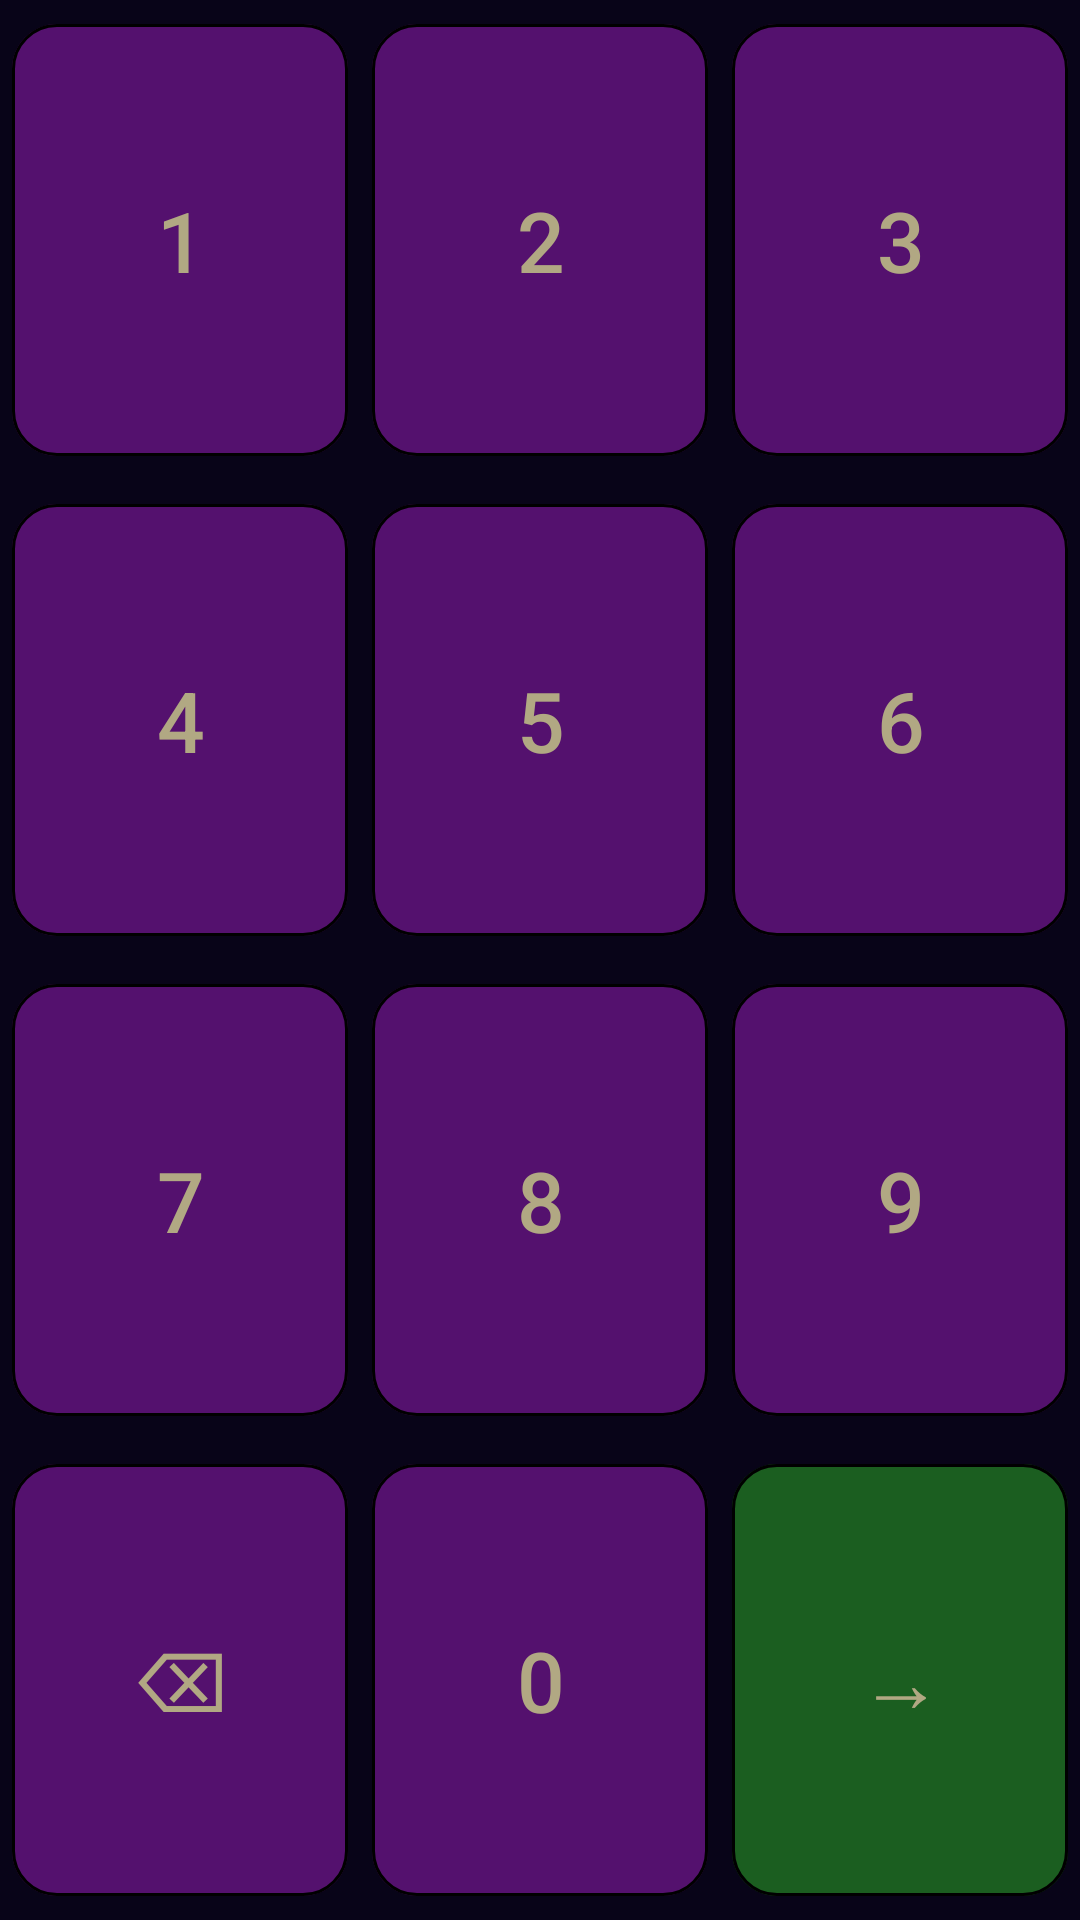

Android layout source for this screen:
<!-- AndroidManifest.xml: application theme Base.Theme.TwoMinutesMathQuiz -->
<!-- res/layout/game_screen_input.xml -->
<?xml version="1.0" encoding="utf-8"?>
<androidx.constraintlayout.widget.ConstraintLayout xmlns:android="http://schemas.android.com/apk/res/android"
    android:layout_width="match_parent"
    android:layout_height="match_parent"
    android:padding="@dimen/input_buttons_layout_padding"
    xmlns:app="http://schemas.android.com/apk/res-auto">

            <com.google.android.material.button.MaterialButton
                android:id="@+id/button1"
                android:layout_width="0dp"
                 android:layout_height="0dp"
                android:gravity="center"
                android:text="@string/symbol_1"
                app:layout_constraintTop_toTopOf="parent"
                app:layout_constraintStart_toStartOf="parent"
                app:layout_constraintEnd_toStartOf="@+id/button2"
                app:layout_constraintBottom_toTopOf="@id/button4"
                android:soundEffectsEnabled="false"
                style="?attr/input_button_style"
                />

            <com.google.android.material.button.MaterialButton
                android:id="@+id/button2"
                android:layout_width="0dp"
                android:layout_height="0dp"
                android:gravity="center"
                android:text="@string/symbol_2"
                app:layout_constraintTop_toTopOf="parent"
                app:layout_constraintStart_toEndOf="@+id/button1"
                app:layout_constraintEnd_toStartOf="@+id/button3"
                app:layout_constraintBottom_toTopOf="@id/button5"
                android:soundEffectsEnabled="false"
                style="?attr/input_button_style"
                />

            <com.google.android.material.button.MaterialButton
                android:id="@+id/button3"
                android:layout_width="0dp"
                android:layout_height="0dp"
                android:gravity="center"
                android:text="@string/symbol_3"
                app:layout_constraintTop_toTopOf="parent"
                app:layout_constraintStart_toEndOf="@+id/button2"
                app:layout_constraintEnd_toEndOf="parent"
                app:layout_constraintBottom_toTopOf="@id/button6"
                android:soundEffectsEnabled="false"
                style="?attr/input_button_style"
                />

            <com.google.android.material.button.MaterialButton
                android:id="@+id/button4"
                android:layout_width="0dp"
                android:layout_height="0dp"
                android:gravity="center"
                android:text="@string/symbol_4"
                 app:layout_constraintTop_toBottomOf="@id/button1"
                app:layout_constraintStart_toStartOf="parent"
                app:layout_constraintEnd_toStartOf="@id/button5"
                app:layout_constraintBottom_toTopOf="@id/button7"
                android:soundEffectsEnabled="false"
                style="?attr/input_button_style"
                />

         <com.google.android.material.button.MaterialButton
                android:id="@+id/button5"
                android:layout_width="0dp"
                android:layout_height="0dp"
                android:gravity="center"
                android:text="@string/symbol_5"
                 app:layout_constraintTop_toBottomOf="@id/button2"
                app:layout_constraintStart_toEndOf="@+id/button4"
                app:layout_constraintEnd_toStartOf="@id/button6"
                app:layout_constraintBottom_toTopOf="@id/button8"
             android:soundEffectsEnabled="false"
                style="?attr/input_button_style"
                />

            <com.google.android.material.button.MaterialButton
                android:id="@+id/button6"
                android:layout_width="0dp"
                android:layout_height="0dp"                
                android:gravity="center"
                android:text="@string/symbol_6"
                 app:layout_constraintTop_toBottomOf="@id/button3"
                app:layout_constraintStart_toEndOf="@+id/button5"
                app:layout_constraintEnd_toEndOf="parent"
                app:layout_constraintBottom_toTopOf="@id/button9"
                android:soundEffectsEnabled="false"
                style="?attr/input_button_style"
                />

            <com.google.android.material.button.MaterialButton
                android:id="@+id/button7"
                android:layout_width="0dp"
                android:layout_height="0dp"
                android:gravity="center"
                android:text="@string/symbol_7"
                app:layout_constraintTop_toBottomOf="@id/button4"
                app:layout_constraintStart_toStartOf="parent"
                app:layout_constraintEnd_toStartOf="@id/button8"
                app:layout_constraintBottom_toTopOf="@id/buttonBackspace"
                android:soundEffectsEnabled="false"
                style="?attr/input_button_style"
                />

            <com.google.android.material.button.MaterialButton
                android:id="@+id/button8"
                android:layout_width="0dp"
                android:layout_height="0dp"
                android:gravity="center"
                android:text="@string/symbol_8"
                app:layout_constraintTop_toBottomOf="@id/button5"
                app:layout_constraintStart_toEndOf="@+id/button7"
                app:layout_constraintEnd_toStartOf="@id/button9"
                app:layout_constraintBottom_toTopOf="@id/button0"
                android:soundEffectsEnabled="false"
                style="?attr/input_button_style"
                />

            <com.google.android.material.button.MaterialButton
                android:id="@+id/button9"
                android:layout_width="0dp"
                 android:layout_height="0dp"
                android:gravity="center"
                android:text="@string/symbol_9"
                 app:layout_constraintTop_toBottomOf="@id/button6"
                app:layout_constraintStart_toEndOf="@+id/button8"
                app:layout_constraintEnd_toEndOf="parent"
                app:layout_constraintBottom_toTopOf="@id/buttonEnter"
                android:soundEffectsEnabled="false"
                style="?attr/input_button_style"
                />

            <com.google.android.material.button.MaterialButton
                android:id="@+id/buttonBackspace"
                android:layout_width="0dp"
                android:layout_height="0dp"
                android:gravity="center"
                android:text="@string/symbol_backspace"
                app:layout_constraintTop_toBottomOf="@id/button7"
                app:layout_constraintStart_toStartOf="parent"
                app:layout_constraintEnd_toStartOf="@id/button0"
                app:layout_constraintBottom_toBottomOf="parent"
                android:soundEffectsEnabled="false"
                style="?attr/input_button_style"
                />

            <com.google.android.material.button.MaterialButton
                android:id="@+id/button0"
                android:layout_width="0dp"
                android:layout_height="0dp"
                android:gravity="center"
                android:text="@string/symbol_0"
                 app:layout_constraintTop_toBottomOf="@id/button8"
                app:layout_constraintStart_toEndOf="@id/buttonBackspace"
                app:layout_constraintEnd_toStartOf="@id/buttonEnter"
                app:layout_constraintBottom_toBottomOf="parent"
                android:soundEffectsEnabled="false"
                style="?attr/input_button_style"
                />

            <com.google.android.material.button.MaterialButton
                android:id="@+id/buttonEnter"
                android:layout_width="0dp"
                android:layout_height="0dp"
                android:gravity="center"
                android:text="@string/symbol_enter"
                app:layout_constraintTop_toBottomOf="@id/button9"
                app:layout_constraintStart_toEndOf="@id/button0"
                app:layout_constraintEnd_toEndOf="parent"
                app:layout_constraintBottom_toBottomOf="parent"
                android:soundEffectsEnabled="false"
                style="?attr/input_enter_button_style"
                />


</androidx.constraintlayout.widget.ConstraintLayout>
<!-- resources referenced by this layout -->
<resources>
  <dimen name="input_buttons_layout_padding">0dp</dimen>
  <string name="symbol_0" translatable="false">  0  </string>
  <string name="symbol_1" translatable="false">  1  </string>
  <string name="symbol_2" translatable="false">  2  </string>
  <string name="symbol_3" translatable="false">  3  </string>
  <string name="symbol_4" translatable="false">  4  </string>
  <string name="symbol_5" translatable="false">  5  </string>
  <string name="symbol_6" translatable="false">  6  </string>
  <string name="symbol_7" translatable="false">  7  </string>
  <string name="symbol_8" translatable="false">  8  </string>
  <string name="symbol_9" translatable="false">  9  </string>
  <string name="symbol_backspace" translatable="false">⌫</string>
  <string name="symbol_enter" translatable="false"> → </string>
  <color name="primary_dark">#221E35</color>
  <color name="layout_background_bottom">#080418</color>
  <color name="primary">#D37600</color>
  <color name="accent">#FB8C00</color>
  <color name="default_question_text_color">#BAB9B9</color>
  <color name="default_answer_text">#BAB9B9</color>
  <color name="correct_answer_text">#2CAC36</color>
  <color name="incorrect_answer_text">#C61E1E</color>
  <color name="default_time_remaining_text_normal">#C8C8C8</color>
  <color name="default_time_remaining_text_warning">#F34A4A</color>
  <color name="title_text_shadow_color">#000000</color>
  <color name="title_text_1">#FFF59D</color>
  <color name="title_text_2">#F5D717</color>
  <color name="title_text_3">#FFA201</color>
  <color name="title_text_4">#EF6C00</color>
  <color name="title_text_5">#8E24AA</color>
  <color name="input_view_normal">#005C5743</color>
  <color name="input_view_pressed">#6ABE24E6</color>
  <style name="menuButtonStyle" parent="ShapeAppearanceOverlay.Material3.Button">
          <item name="android:textColor">@color/menu_button_text</item>
          <item name="cornerRadius">15dp</item>
          <item name="strokeWidth">3dp</item>
          <item name="backgroundColor">@color/input_button_accent</item>
          <item name="strokeColor">@color/menu_button_outline</item>
          <item name="android:textSize">@dimen/input_button_text_size</item>
          <item name="backgroundTint">@color/menu_button_tint</item>
          <item name="android:layout_marginHorizontal">4dp</item>
          <item name="android:layout_marginVertical">4dp</item>
          <item name="android:textAlignment">center</item>
      </style>
  <style name="enterButtonStyle" parent="@style/inputButtonStyle">
          <item name="backgroundTint">?attr/enter_input_button_background_tint</item>
          <item name="android:layout_marginHorizontal">@dimen/input_button_margin</item>
          <item name="android:layout_marginVertical">@dimen/input_button_margin</item>
          <item name="android:textAlignment">center</item>
      </style>
  <color name="input_text_background">#19160C</color>
  <color name="input_text_background_outline">#75688E</color>
  <color name="text_shadow_layer">#040404</color>
  <color name="enter_input_button_background_tint">#1B5E20</color>
  <color name="score_normal">#C8C8C8</color>
  <color name="score_flash">#FFE925</color>
  <color name="status_bar_background">#18151E</color>
  <color name="layout_background_top">#311B92</color>
  <color name="heading_text">#D37600</color>
  <color name="medium_text">#D69F59</color>
  <color name="menu_button_text">#F3BB89</color>
  <color name="input_button_accent">#B39DDB</color>
  <color name="menu_button_outline">#2B180A</color>
  <dimen name="input_button_text_size">28sp</dimen>
  <color name="menu_button_tint">#6A39A8</color>
  <color name="input_button_text">#B1A883</color>
  <color name="black">#FF000000</color>
  <dimen name="input_button_margin">4dp</dimen>
</resources>
